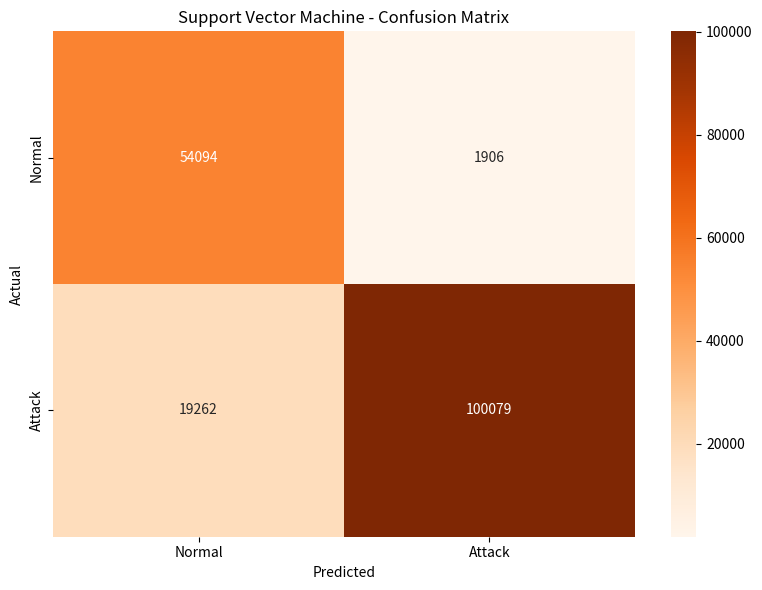

Python code for this plot: (Note: this script raises an exception after producing the figure.)
"""
Script: 06b_svm_save_results.py
Purpose: Rebuild SVM confusion matrix + results file from known metrics
         (avoids retraining - the original run's metrics are used directly)
"""
import matplotlib
matplotlib.use('Agg')
import matplotlib.pyplot as plt
import seaborn as sns
import numpy as np

RESULTS_PATH = '/home/mathias/ml-ids-project/results/'

# Metrics captured from the completed SVM training run
accuracy = 0.8793
precision = 0.9813
recall = 0.8386
f1 = 0.9044
auc = 0.9593
train_time = 800.67
predict_time = 158.11
per_sample_time = 0.9017

# Confusion matrix values from the run
# [[TN, FP], [FN, TP]]
cm = np.array([[54094, 1906],
               [19262, 100079]])

print("Recreating SVM confusion matrix image...")
plt.figure(figsize=(8, 6))
sns.heatmap(cm, annot=True, fmt='d', cmap='Oranges',
            xticklabels=['Normal', 'Attack'],
            yticklabels=['Normal', 'Attack'])
plt.title('Support Vector Machine - Confusion Matrix')
plt.ylabel('Actual')
plt.xlabel('Predicted')
plt.tight_layout()
cm_file = RESULTS_PATH + 'svm_confusion_matrix.png'
plt.savefig(cm_file, dpi=100, bbox_inches='tight')
print(f"    Saved: {cm_file}")

print("Writing SVM results summary...")
results_file = RESULTS_PATH + 'svm_results.txt'
with open(results_file, 'w') as f:
    f.write("SUPPORT VECTOR MACHINE CLASSIFIER RESULTS\n")
    f.write("=" * 40 + "\n")
    f.write(f"Accuracy:   {accuracy:.4f} ({accuracy*100:.2f}%)\n")
    f.write(f"Precision:  {precision:.4f} ({precision*100:.2f}%)\n")
    f.write(f"Recall:     {recall:.4f} ({recall*100:.2f}%)\n")
    f.write(f"F1-Score:   {f1:.4f} ({f1*100:.2f}%)\n")
    f.write(f"ROC AUC:    {auc:.4f}\n")
    f.write(f"\nTraining Time:   {train_time:.2f} seconds ({train_time/60:.1f} minutes)\n")
    f.write(f"Prediction Time: {predict_time:.2f} seconds\n")
    f.write(f"Per Sample:      {per_sample_time:.4f} ms\n")
    f.write(f"\nConfusion Matrix:\n")
    f.write(f"                Predicted\n")
    f.write(f"                Normal   Attack\n")
    f.write(f"Actual Normal:  {cm[0][0]:>6}  {cm[0][1]:>6}\n")
    f.write(f"Actual Attack:  {cm[1][0]:>6}  {cm[1][1]:>6}\n")
print(f"    Saved: {results_file}")
print("Done.")
